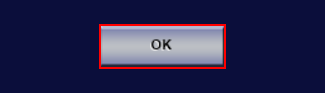
Workflow: AddPlate

Step 1 [then]: click (dspcontrolcenter.exe)

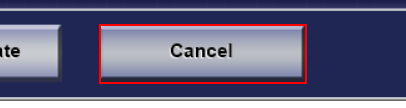
Step 2: click in window 'Cancel' (dspcontrolcenter.exe)

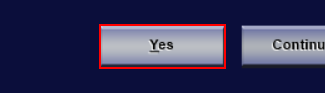
Step 3: click in window 'Yes' (dspcontrolcenter.exe)
